Labelled photos from "exercise_quality_v1", an image-classification folder in ody09/GymProject. The possible labels are: bicep curl bad form, bicep curl good form, push-up bad form, push-up good form, squat bad form, squat good form.

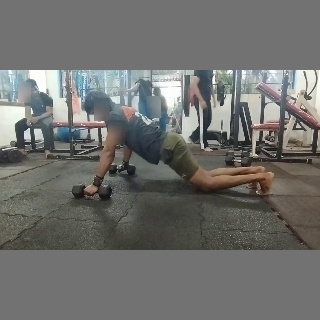
Label: push-up bad form

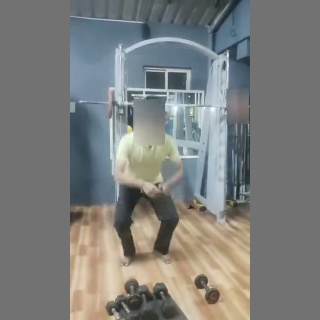
Label: squat good form

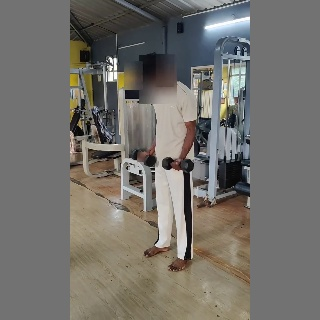
Label: bicep curl good form

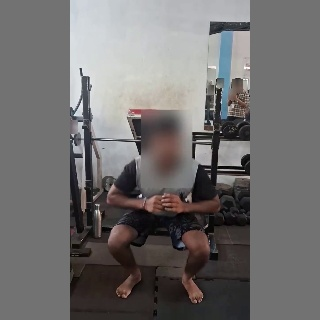
Label: squat bad form

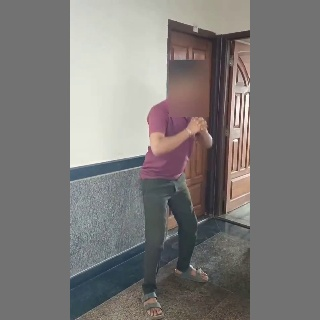
Label: squat good form

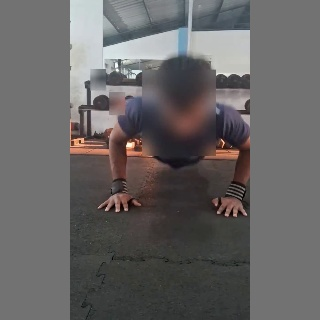
Label: push-up good form
